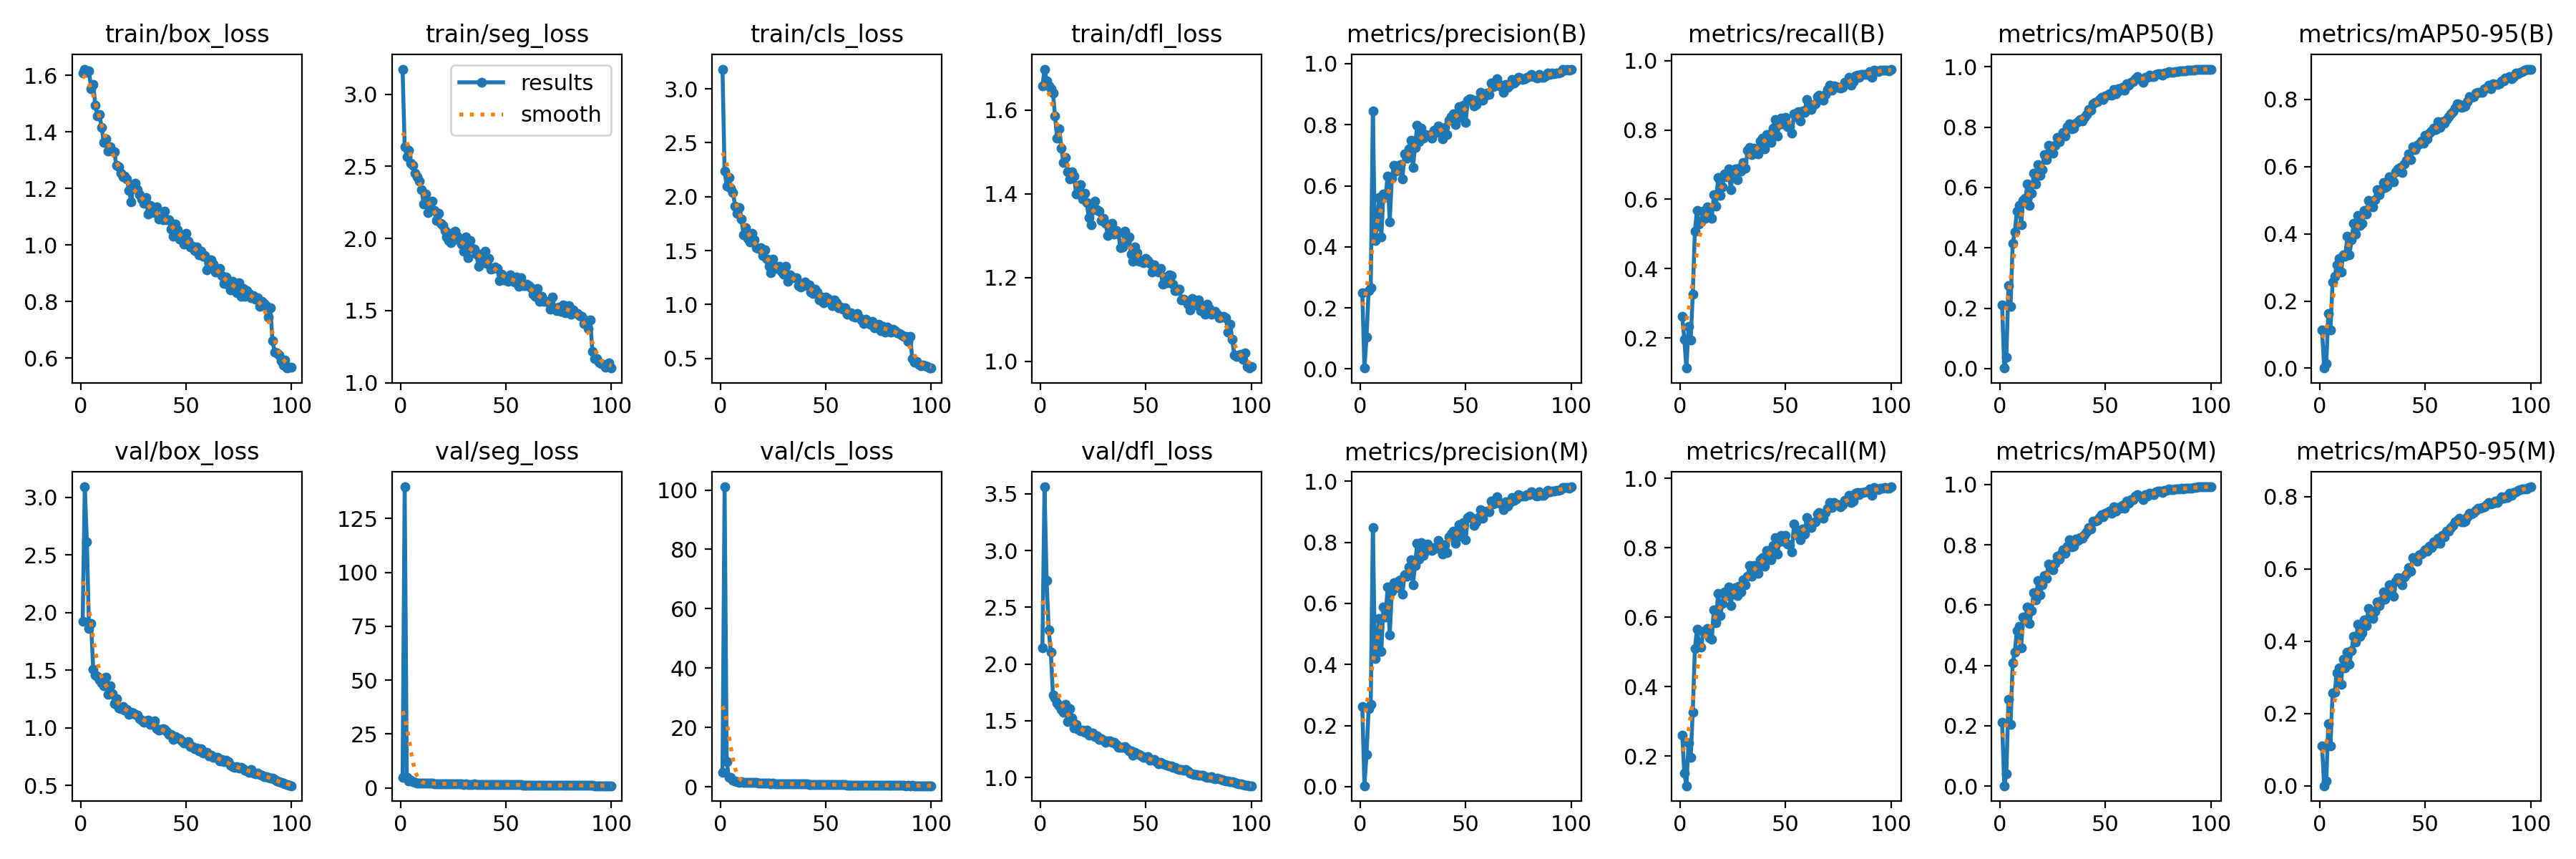

Values plotted in this chart, from the file beside it:
epoch, time, train/box_loss, train/seg_loss, train/cls_loss, train/dfl_loss, metrics/precision(B), metrics/recall(B), metrics/mAP50(B), metrics/mAP50-95(B), metrics/precision(M), metrics/recall(M), metrics/mAP50(M), metrics/mAP50-95(M), val/box_loss, val/seg_loss, val/cls_loss, val/dfl_loss, lr/pg0, lr/pg1, lr/pg2
1, 39.91, 1.608, 3.174, 3.183, 1.657, 0.2485, 0.2624, 0.2106, 0.1137, 0.2629, 0.2602, 0.2108, 0.1108, 1.922, 4.806, 4.749, 2.144, 0.0005501, 0.0005501, 0.0005501
2, 76.67, 1.622, 2.636, 2.236, 1.697, 0.00277, 0.1955, 0.00188, 0.00067, 0.00254, 0.1501, 0.00105, 0.00034, 3.091, 139.7, 101.1, 3.563, 0.001095, 0.001095, 0.001095
3, 113.7, 1.611, 2.565, 2.1, 1.669, 0.1047, 0.1129, 0.03862, 0.01349, 0.1057, 0.1144, 0.03962, 0.01387, 2.613, 4.729, 8.418, 2.739, 0.001628, 0.001628, 0.001628
4, 150.6, 1.615, 2.612, 2.176, 1.658, 0.2566, 0.2324, 0.2739, 0.1622, 0.2542, 0.2368, 0.2873, 0.1711, 1.864, 3.18, 3.194, 2.3, 0.001617, 0.001617, 0.001617
5, 187.7, 1.552, 2.521, 2.075, 1.65, 0.2649, 0.1935, 0.2063, 0.1133, 0.2689, 0.1965, 0.2038, 0.1103, 1.907, 3.439, 3.072, 2.104, 0.001601, 0.001601, 0.001601
6, 224.4, 1.568, 2.507, 2.035, 1.64, 0.8446, 0.3255, 0.414, 0.2567, 0.8478, 0.327, 0.4091, 0.2576, 1.509, 2.738, 2.146, 1.727, 0.001584, 0.001584, 0.001584
7, 260.8, 1.495, 2.453, 1.915, 1.585, 0.4202, 0.5088, 0.4521, 0.273, 0.4202, 0.5088, 0.4436, 0.2587, 1.459, 2.495, 1.911, 1.702, 0.001568, 0.001568, 0.001568
8, 297.3, 1.456, 2.428, 1.844, 1.532, 0.4668, 0.5679, 0.5224, 0.3085, 0.4642, 0.5657, 0.5147, 0.3121, 1.449, 2.294, 1.598, 1.66, 0.001551, 0.001551, 0.001551
9, 333.9, 1.461, 2.4, 1.899, 1.554, 0.5624, 0.5282, 0.5419, 0.3278, 0.5516, 0.5226, 0.5287, 0.3271, 1.416, 2.355, 1.57, 1.631, 0.001535, 0.001535, 0.001535
10, 370.3, 1.416, 2.337, 1.79, 1.509, 0.4328, 0.5358, 0.4777, 0.2863, 0.4433, 0.5139, 0.4596, 0.2806, 1.391, 2.352, 1.688, 1.601, 0.001518, 0.001518, 0.001518
11, 406.8, 1.362, 2.238, 1.65, 1.474, 0.5721, 0.5664, 0.5579, 0.3386, 0.5879, 0.5602, 0.5597, 0.3506, 1.365, 2.094, 1.536, 1.573, 0.001502, 0.001502, 0.001502
12, 443.2, 1.375, 2.308, 1.714, 1.487, 0.5637, 0.5454, 0.5636, 0.3325, 0.5554, 0.5587, 0.5596, 0.3267, 1.442, 2.165, 1.509, 1.642, 0.001485, 0.001485, 0.001485
13, 479.6, 1.333, 2.178, 1.616, 1.452, 0.6314, 0.5787, 0.6109, 0.3927, 0.6533, 0.5684, 0.5935, 0.37, 1.291, 2.18, 1.406, 1.494, 0.001469, 0.001469, 0.001469
14, 515.9, 1.348, 2.246, 1.581, 1.436, 0.482, 0.5491, 0.5398, 0.3369, 0.4964, 0.5403, 0.5389, 0.3365, 1.368, 2.076, 1.534, 1.608, 0.001452, 0.001452, 0.001452
15, 552.4, 1.333, 2.26, 1.658, 1.452, 0.625, 0.5455, 0.5814, 0.3825, 0.6399, 0.5361, 0.5821, 0.3729, 1.296, 2.126, 1.438, 1.528, 0.001436, 0.001436, 0.001436
16, 588.6, 1.328, 2.193, 1.597, 1.443, 0.6672, 0.6136, 0.6467, 0.4305, 0.6684, 0.6221, 0.6424, 0.4143, 1.213, 1.972, 1.36, 1.436, 0.001419, 0.001419, 0.001419
17, 625.1, 1.28, 2.126, 1.528, 1.399, 0.6474, 0.58, 0.612, 0.3989, 0.652, 0.5844, 0.6168, 0.3981, 1.254, 1.996, 1.344, 1.47, 0.001403, 0.001403, 0.001403
18, 661.4, 1.276, 2.175, 1.519, 1.42, 0.6605, 0.663, 0.6755, 0.454, 0.6717, 0.6692, 0.6814, 0.4469, 1.175, 1.912, 1.274, 1.421, 0.001386, 0.001386, 0.001386
19, 697.6, 1.253, 2.106, 1.526, 1.421, 0.6681, 0.6106, 0.6396, 0.4256, 0.6775, 0.6048, 0.6331, 0.413, 1.167, 1.963, 1.262, 1.411, 0.00137, 0.00137, 0.00137
20, 733.9, 1.242, 2.09, 1.456, 1.387, 0.6223, 0.6364, 0.659, 0.4319, 0.6301, 0.6388, 0.6662, 0.4226, 1.187, 2.019, 1.217, 1.419, 0.001353, 0.001353, 0.001353
21, 770.3, 1.244, 2.053, 1.509, 1.4, 0.7033, 0.6727, 0.7098, 0.4701, 0.6928, 0.6735, 0.6986, 0.4597, 1.153, 1.916, 1.174, 1.402, 0.001337, 0.001337, 0.001337
22, 806.7, 1.232, 2.012, 1.419, 1.379, 0.691, 0.6649, 0.6916, 0.4581, 0.6886, 0.6634, 0.6888, 0.4424, 1.161, 1.934, 1.255, 1.416, 0.00132, 0.00132, 0.00132
23, 842.9, 1.191, 1.983, 1.355, 1.343, 0.7199, 0.6874, 0.7406, 0.4997, 0.7192, 0.6867, 0.7362, 0.4904, 1.117, 1.827, 1.104, 1.372, 0.001304, 0.001304, 0.001304
24, 879.2, 1.152, 1.972, 1.296, 1.326, 0.7488, 0.6287, 0.7229, 0.4918, 0.7442, 0.6328, 0.7192, 0.4818, 1.133, 1.813, 1.086, 1.384, 0.001287, 0.001287, 0.001287
25, 915.4, 1.21, 2.04, 1.424, 1.361, 0.6595, 0.6846, 0.7138, 0.4813, 0.6617, 0.6769, 0.7177, 0.462, 1.132, 1.873, 1.126, 1.39, 0.001271, 0.001271, 0.001271
26, 951.6, 1.217, 2.048, 1.348, 1.382, 0.7264, 0.6877, 0.7399, 0.5017, 0.7254, 0.686, 0.7379, 0.4832, 1.116, 1.829, 1.069, 1.361, 0.001254, 0.001254, 0.001254
27, 987.8, 1.196, 2.017, 1.334, 1.361, 0.7991, 0.6568, 0.7653, 0.5315, 0.7963, 0.6629, 0.7615, 0.5079, 1.11, 1.814, 1.029, 1.365, 0.001238, 0.001238, 0.001238
28, 1024, 1.178, 1.984, 1.351, 1.358, 0.7455, 0.6896, 0.7527, 0.516, 0.7459, 0.6888, 0.7533, 0.4985, 1.078, 1.828, 1.057, 1.335, 0.001221, 0.001221, 0.001221
29, 1061, 1.162, 1.963, 1.308, 1.336, 0.7897, 0.6822, 0.7698, 0.5341, 0.8, 0.6731, 0.7708, 0.5123, 1.066, 1.78, 1.065, 1.342, 0.001205, 0.001205, 0.001205
30, 1098, 1.147, 1.912, 1.28, 1.341, 0.7557, 0.7063, 0.782, 0.5532, 0.757, 0.7087, 0.7836, 0.5356, 1.047, 1.73, 1.002, 1.332, 0.001188, 0.001188, 0.001188
31, 1135, 1.168, 2.012, 1.358, 1.329, 0.7667, 0.6899, 0.7711, 0.5374, 0.7719, 0.6943, 0.7722, 0.5169, 1.059, 1.77, 1.012, 1.313, 0.001172, 0.001172, 0.001172
32, 1171, 1.11, 1.867, 1.219, 1.301, 0.7648, 0.7421, 0.8015, 0.5431, 0.7957, 0.7181, 0.7944, 0.5326, 1.066, 1.713, 0.9617, 1.323, 0.001155, 0.001155, 0.001155
33, 1207, 1.139, 1.984, 1.278, 1.315, 0.7643, 0.7503, 0.8112, 0.5701, 0.7771, 0.7486, 0.8157, 0.5552, 1.031, 1.655, 0.9667, 1.323, 0.001139, 0.001139, 0.001139
34, 1244, 1.116, 1.931, 1.255, 1.329, 0.7566, 0.7288, 0.7949, 0.5655, 0.7724, 0.7178, 0.7922, 0.5431, 1.047, 1.67, 0.9307, 1.308, 0.001122, 0.001122, 0.001122
35, 1281, 1.113, 1.925, 1.246, 1.304, 0.7812, 0.7476, 0.7958, 0.5543, 0.7834, 0.7497, 0.795, 0.5242, 1.063, 1.769, 0.9729, 1.313, 0.001106, 0.001106, 0.001106
36, 1317, 1.134, 1.893, 1.247, 1.312, 0.7756, 0.7334, 0.8135, 0.5852, 0.7803, 0.7378, 0.8201, 0.5662, 0.9959, 1.647, 0.9067, 1.292, 0.001089, 0.001089, 0.001089
37, 1353, 1.09, 1.806, 1.174, 1.306, 0.7951, 0.7305, 0.8181, 0.593, 0.8058, 0.7268, 0.8154, 0.5758, 0.9823, 1.609, 0.917, 1.268, 0.001073, 0.001073, 0.001073
38, 1389, 1.093, 1.89, 1.165, 1.271, 0.7865, 0.7674, 0.8262, 0.5983, 0.783, 0.7665, 0.8248, 0.5738, 0.9868, 1.656, 0.8678, 1.266, 0.001056, 0.001056, 0.001056
39, 1426, 1.088, 1.855, 1.173, 1.273, 0.7526, 0.7758, 0.8215, 0.5823, 0.7613, 0.7714, 0.8222, 0.5568, 0.9904, 1.645, 0.8954, 1.267, 0.00104, 0.00104, 0.00104
40, 1462, 1.119, 1.909, 1.208, 1.311, 0.7919, 0.746, 0.8328, 0.6077, 0.7934, 0.7475, 0.8332, 0.5778, 0.9857, 1.628, 0.8577, 1.272, 0.001023, 0.001023, 0.001023
41, 1498, 1.09, 1.828, 1.176, 1.29, 0.7677, 0.788, 0.8424, 0.6189, 0.7672, 0.7924, 0.8434, 0.5861, 0.9682, 1.568, 0.8676, 1.256, 0.001007, 0.001007, 0.001007
42, 1534, 1.09, 1.861, 1.185, 1.297, 0.8152, 0.7875, 0.8588, 0.6378, 0.8176, 0.7864, 0.8579, 0.6038, 0.9439, 1.55, 0.8062, 1.233, 0.0009904, 0.0009904, 0.0009904
43, 1571, 1.057, 1.788, 1.119, 1.256, 0.826, 0.7648, 0.8554, 0.6206, 0.8279, 0.7662, 0.8532, 0.5931, 0.9455, 1.616, 0.8471, 1.237, 0.0009739, 0.0009739, 0.0009739
44, 1607, 1.029, 1.792, 1.101, 1.239, 0.8356, 0.8054, 0.8766, 0.6591, 0.8376, 0.8065, 0.8776, 0.6314, 0.8985, 1.515, 0.7539, 1.2, 0.0009574, 0.0009574, 0.0009574
45, 1644, 1.073, 1.802, 1.142, 1.272, 0.7996, 0.8306, 0.8826, 0.6514, 0.7972, 0.8291, 0.8794, 0.6285, 0.9271, 1.519, 0.7604, 1.221, 0.0009409, 0.0009409, 0.0009409
46, 1680, 1.053, 1.792, 1.114, 1.26, 0.8388, 0.7837, 0.8848, 0.6634, 0.8369, 0.7823, 0.8818, 0.622, 0.9095, 1.592, 0.7913, 1.212, 0.0009244, 0.0009244, 0.0009244
47, 1716, 1.02, 1.71, 1.044, 1.239, 0.8588, 0.8166, 0.8911, 0.6687, 0.8588, 0.8166, 0.8914, 0.6397, 0.9052, 1.485, 0.7467, 1.201, 0.0009078, 0.0009078, 0.0009078
48, 1755, 1.035, 1.755, 1.071, 1.241, 0.8229, 0.8336, 0.8993, 0.6761, 0.8194, 0.8354, 0.8989, 0.6403, 0.8905, 1.504, 0.7417, 1.189, 0.0008913, 0.0008913, 0.0008913
49, 1793, 1.003, 1.713, 1.014, 1.236, 0.8642, 0.8188, 0.8925, 0.6708, 0.8642, 0.8188, 0.8933, 0.6462, 0.872, 1.446, 0.7245, 1.179, 0.0008748, 0.0008748, 0.0008748
50, 1829, 1.04, 1.725, 1.067, 1.246, 0.8084, 0.8358, 0.9041, 0.6924, 0.8084, 0.8358, 0.9055, 0.6534, 0.8681, 1.457, 0.7365, 1.179, 0.0008583, 0.0008583, 0.0008583
51, 1866, 1.014, 1.703, 1.059, 1.241, 0.8797, 0.8099, 0.9058, 0.6832, 0.8815, 0.8114, 0.9071, 0.6492, 0.8794, 1.476, 0.7197, 1.182, 0.0008418, 0.0008418, 0.0008418
52, 1902, 0.9935, 1.746, 1.028, 1.233, 0.8858, 0.8101, 0.9112, 0.7004, 0.8851, 0.8094, 0.9115, 0.6636, 0.8388, 1.431, 0.6977, 1.154, 0.0008253, 0.0008253, 0.0008253
53, 1938, 0.9944, 1.712, 0.9897, 1.212, 0.8824, 0.7905, 0.9066, 0.7051, 0.8791, 0.7876, 0.9037, 0.6588, 0.8388, 1.452, 0.6945, 1.159, 0.0008088, 0.0008088, 0.0008088
54, 1974, 0.9809, 1.7, 1.043, 1.231, 0.8606, 0.8467, 0.9255, 0.7147, 0.8558, 0.8686, 0.9261, 0.675, 0.8209, 1.427, 0.647, 1.156, 0.0007923, 0.0007923, 0.0007923
55, 2011, 0.9928, 1.734, 1.018, 1.222, 0.8672, 0.8377, 0.9114, 0.7103, 0.8672, 0.8377, 0.9107, 0.6708, 0.8261, 1.414, 0.6704, 1.143, 0.0007758, 0.0007758, 0.0007758
56, 2047, 0.9657, 1.666, 0.9694, 1.214, 0.8834, 0.8539, 0.927, 0.7339, 0.8826, 0.8492, 0.9248, 0.6838, 0.8011, 1.408, 0.6234, 1.118, 0.0007593, 0.0007593, 0.0007593
57, 2083, 0.9783, 1.729, 0.9779, 1.221, 0.9051, 0.8267, 0.922, 0.717, 0.9078, 0.8233, 0.9212, 0.671, 0.8181, 1.422, 0.6511, 1.131, 0.0007428, 0.0007428, 0.0007428
58, 2119, 0.9589, 1.675, 0.9569, 1.185, 0.8801, 0.8545, 0.9327, 0.7347, 0.8801, 0.8545, 0.9315, 0.6923, 0.7833, 1.366, 0.6189, 1.119, 0.0007263, 0.0007263, 0.0007263
59, 2156, 0.9619, 1.671, 0.9707, 1.201, 0.8945, 0.8509, 0.9215, 0.7288, 0.9002, 0.8398, 0.9208, 0.6889, 0.7892, 1.372, 0.635, 1.116, 0.0007098, 0.0007098, 0.0007098
60, 2192, 0.9126, 1.682, 0.909, 1.188, 0.9045, 0.888, 0.9444, 0.7402, 0.903, 0.8866, 0.9442, 0.7037, 0.7909, 1.353, 0.5983, 1.109, 0.0006933, 0.0006933, 0.0006933
... 40 more rows
